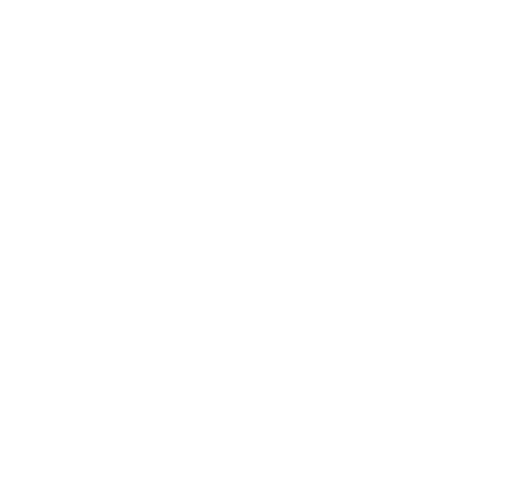
t = 0.00 s
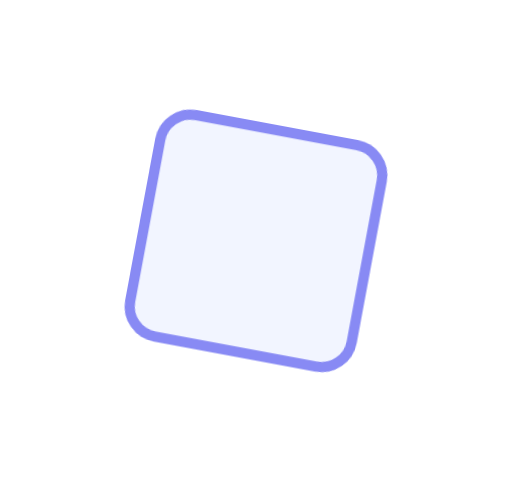
t = 0.29 s
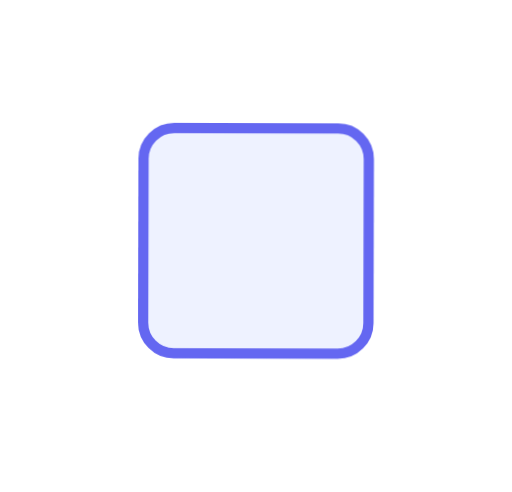
t = 0.88 s
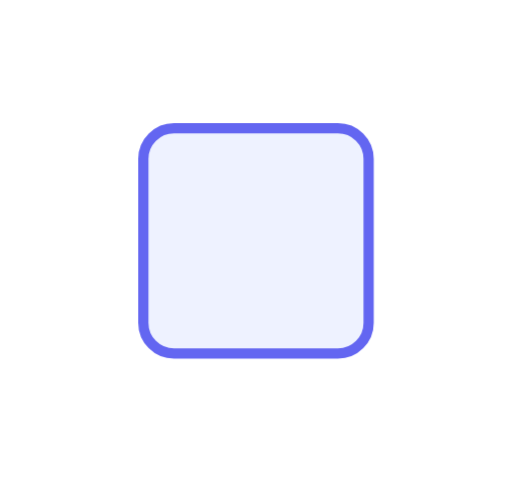
t = 1.41 s
t = 1.65 s: frame unchanged from t = 1.41 s, image omitted
t = 2.13 s: frame unchanged from t = 1.41 s, image omitted

The animated SVG that drew these frames (rendered in a browser with its animation timeline set to each time). Animation: 1 CSS @keyframes rule; one cycle of 2.60 s, repeats indefinitely.

<svg xmlns="http://www.w3.org/2000/svg" viewBox="0 0 100 96"><style>.b{transform-box:fill-box;transform-origin:50% 50%;animation:fx 2.6s cubic-bezier(.22,1,.36,1) infinite}@keyframes fx{0%{transform:rotate(45deg);opacity:0}45%{transform:none;opacity:1}82%{transform:none;opacity:1}100%{transform:none;opacity:0}}</style><rect class="b" x="28" y="25" width="44" height="44" rx="6" fill="#eef2ff" stroke="#6366f1" stroke-width="2"/></svg>
